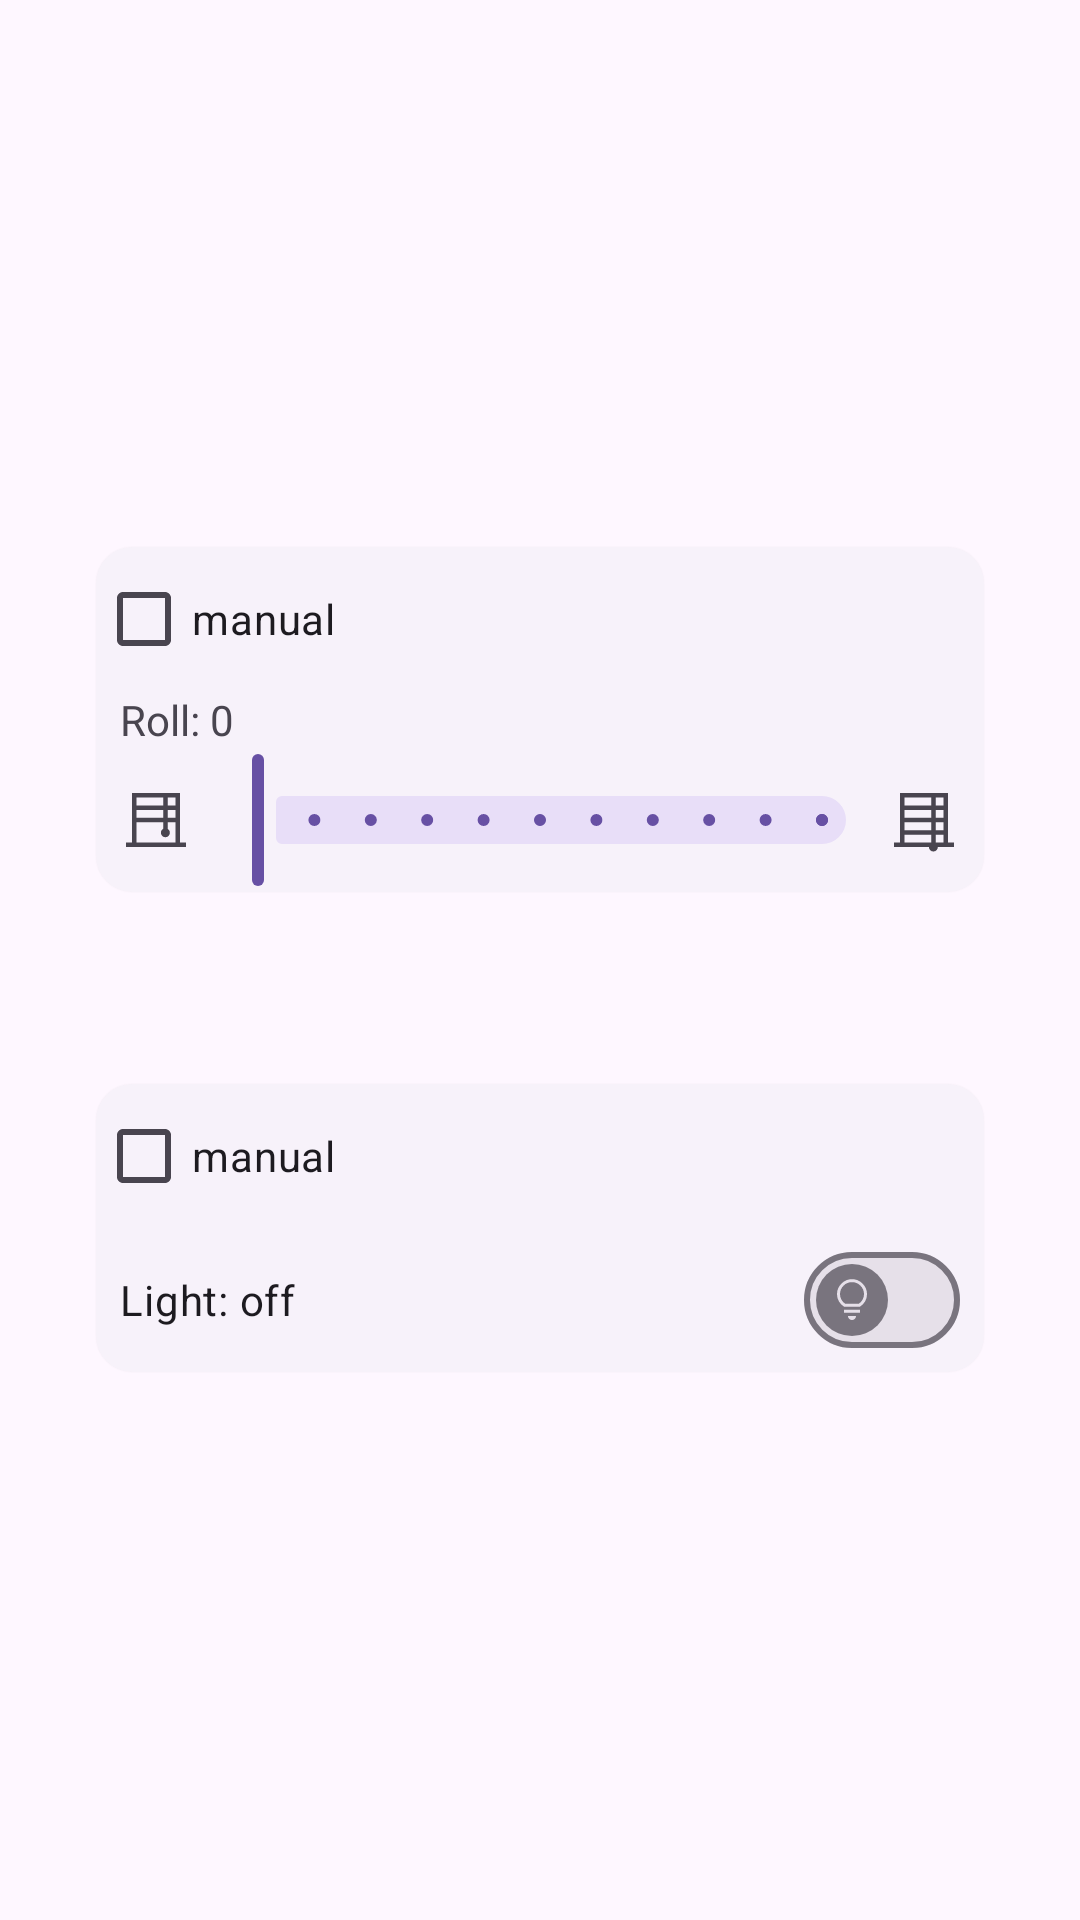

Here is an Android app screen rendered from its layout file. Give the layout XML and the strings, colors and styles it references.
<!-- AndroidManifest.xml: application theme Theme.roomapp -->
<!-- res/layout/activity_controller.xml -->
<LinearLayout xmlns:android="http://schemas.android.com/apk/res/android"
    xmlns:app="http://schemas.android.com/apk/res-auto"
    xmlns:tools="http://schemas.android.com/tools"
    android:layout_width="match_parent"
    android:layout_height="match_parent"
    android:gravity="center|fill_horizontal"
    android:orientation="vertical"
    tools:context=".ControllerActivity">

    <com.google.android.material.card.MaterialCardView
        android:id="@+id/materialCardView"
        style="@style/Widget.Material3.CardView.Elevated"
        android:layout_width="match_parent"
        android:layout_height="wrap_content"
        android:layout_margin="32dp"
        app:layout_constraintBottom_toTopOf="@+id/materialCardView2"
        app:layout_constraintEnd_toEndOf="parent"
        app:layout_constraintStart_toStartOf="parent"
        app:layout_constraintTop_toTopOf="parent">

        <LinearLayout
            android:id="@+id/linearLayout2"
            android:layout_width="match_parent"
            android:layout_height="wrap_content"
            android:gravity="center|fill_horizontal"
            android:orientation="vertical">

            <CheckBox
                android:id="@+id/checkBox"
                android:layout_width="match_parent"
                android:layout_height="wrap_content"
                android:text="manual" />

            <com.google.android.material.textview.MaterialTextView
                android:id="@+id/textView3"
                android:layout_width="wrap_content"
                android:layout_height="wrap_content"
                android:layout_marginStart="8dp"
                android:scaleX="1"
                android:scaleY="1"
                android:text="Roll: 0" />

            <androidx.constraintlayout.widget.ConstraintLayout
                android:layout_width="match_parent"
                android:layout_height="wrap_content">

                <ImageView
                    android:id="@+id/imageView"
                    android:layout_width="wrap_content"
                    android:layout_height="wrap_content"
                    android:layout_marginStart="8dp"
                    android:scaleX="1"
                    android:scaleY="1"
                    android:src="@drawable/blinds_48px"
                    app:layout_constraintBottom_toBottomOf="parent"
                    app:layout_constraintEnd_toStartOf="@+id/seekBar"
                    app:layout_constraintStart_toStartOf="parent"
                    app:layout_constraintTop_toTopOf="parent" />

                <com.google.android.material.slider.Slider
                    android:id="@+id/seekBar"
                    android:layout_width="0dp"
                    android:layout_height="wrap_content"
                    android:orientation="horizontal"
                    android:stepSize="10"
                    android:valueFrom="0"
                    android:valueTo="100"
                    app:layout_constraintBottom_toBottomOf="parent"
                    app:layout_constraintEnd_toStartOf="@+id/imageview"
                    app:layout_constraintStart_toEndOf="@+id/imageView"
                    app:layout_constraintTop_toTopOf="parent" />

                <ImageView
                    android:id="@+id/imageview"
                    android:layout_width="wrap_content"
                    android:layout_height="wrap_content"
                    android:layout_marginEnd="8dp"
                    android:scaleX="1"
                    android:scaleY="1"
                    android:src="@drawable/blinds_closed_48px"
                    app:layout_constraintBottom_toBottomOf="parent"
                    app:layout_constraintEnd_toEndOf="parent"
                    app:layout_constraintStart_toEndOf="@+id/seekBar"
                    app:layout_constraintTop_toTopOf="parent" />

            </androidx.constraintlayout.widget.ConstraintLayout>

        </LinearLayout>
    </com.google.android.material.card.MaterialCardView>

    <com.google.android.material.card.MaterialCardView
        android:id="@+id/materialCardView2"
        style="@style/Widget.Material3.CardView.Elevated"
        android:layout_width="match_parent"
        android:layout_height="wrap_content"
        android:layout_margin="32dp"
        app:layout_constraintBottom_toBottomOf="parent"
        app:layout_constraintEnd_toEndOf="parent"
        app:layout_constraintStart_toStartOf="parent"
        app:layout_constraintTop_toBottomOf="@+id/materialCardView">

        <LinearLayout
            android:id="@+id/linearLayout"
            android:layout_width="match_parent"
            android:layout_height="wrap_content"
            android:gravity="center|center_horizontal|fill_horizontal"
            android:orientation="vertical">

            <CheckBox
                android:id="@+id/checkBox2"
                android:layout_width="match_parent"
                android:layout_height="wrap_content"
                android:text="manual" />

            <com.google.android.material.materialswitch.MaterialSwitch
                android:id="@+id/remotebutton"
                android:layout_width="match_parent"
                android:layout_height="wrap_content"
                android:layout_marginHorizontal="8dp"
                android:text="Light: off"
                app:thumbIcon="@drawable/lightbulb_48px" />
        </LinearLayout>
    </com.google.android.material.card.MaterialCardView>
</LinearLayout>
<!-- resources referenced by this layout -->
<resources>
  <!-- drawable blinds_48px (drawable) -->
  <vector xmlns:android="http://schemas.android.com/apk/res/android"
      android:width="24dp"
      android:height="24dp"
      android:tint="?attr/colorControlNormal"
      android:viewportWidth="960"
      android:viewportHeight="960">
      <path
          android:fillColor="@android:color/white"
          android:pathData="M80,840L80,780L160,780L160,120L800,120L800,780L880,780L880,840L80,840ZM220,285L575,285L575,180L220,180L220,285ZM220,450L575,450L575,345L220,345L220,450ZM220,780L740,780L740,510L635,510L635,598Q649,606 657,619.5Q665,633 665,650Q665,674.86 647.4,692.43Q629.8,710 604.9,710Q580,710 562.5,692.43Q545,674.86 545,650Q545,633 553,619.5Q561,606 575,598L575,510L220,510L220,780ZM635,285L740,285L740,180L635,180L635,285ZM635,450L740,450L740,345L635,345L635,450Z" />
  </vector>
  <!-- drawable blinds_closed_48px (drawable) -->
  <vector xmlns:android="http://schemas.android.com/apk/res/android"
      android:width="24dp"
      android:height="24dp"
      android:tint="?attr/colorControlNormal"
      android:viewportWidth="960"
      android:viewportHeight="960">
      <path
          android:fillColor="@android:color/white"
          android:pathData="M604.9,900Q580,900 562.5,882.43Q545,864.86 545,840L80,840L80,780L160,780L160,120L800,120L800,780L880,780L880,840L665,840Q665,864.86 647.4,882.43Q629.8,900 604.9,900ZM220,285L575,285L575,180L220,180L220,285ZM635,285L740,285L740,180L635,180L635,285ZM220,450L575,450L575,345L220,345L220,450ZM635,450L740,450L740,345L635,345L635,450ZM220,615L575,615L575,510L220,510L220,615ZM635,615L740,615L740,510L635,510L635,615ZM220,780L575,780L575,675L220,675L220,780ZM635,780L740,780L740,675L635,675L635,780Z" />
  </vector>
  <!-- drawable lightbulb_48px (drawable) -->
  <vector xmlns:android="http://schemas.android.com/apk/res/android"
      android:width="12dp"
      android:height="12dp"
      android:tint="?attr/colorControlNormal"
      android:viewportWidth="960"
      android:viewportHeight="960">
      <path
          android:fillColor="@android:color/white"
          android:pathData="M480,880Q446,880 422.5,856.5Q399,833 399,799L561,799Q561,833 537.5,856.5Q514,880 480,880ZM318,737L318,677L642,677L642,737L318,737ZM323,616Q257,573 218.5,508.5Q180,444 180,363Q180,241 269,152Q358,63 480,63Q602,63 691,152Q780,241 780,363Q780,444 742,508.5Q704,573 637,616L323,616ZM345,556L616,556Q664,524 692,473Q720,422 720,363Q720,264 649.5,193.5Q579,123 480,123Q381,123 310.5,193.5Q240,264 240,363Q240,422 268,473Q296,524 345,556ZM480,556Q480,556 480,556Q480,556 480,556Q480,556 480,556Q480,556 480,556Q480,556 480,556Q480,556 480,556Q480,556 480,556Q480,556 480,556L480,556Z" />
  </vector>
  <style name="Theme.roomapp" parent="Theme.Material3.DayNight.NoActionBar">
          <item name="android:navigationBarColor">@android:color/transparent</item>
          <item name="android:statusBarColor">@android:color/transparent</item>
      </style>
</resources>
